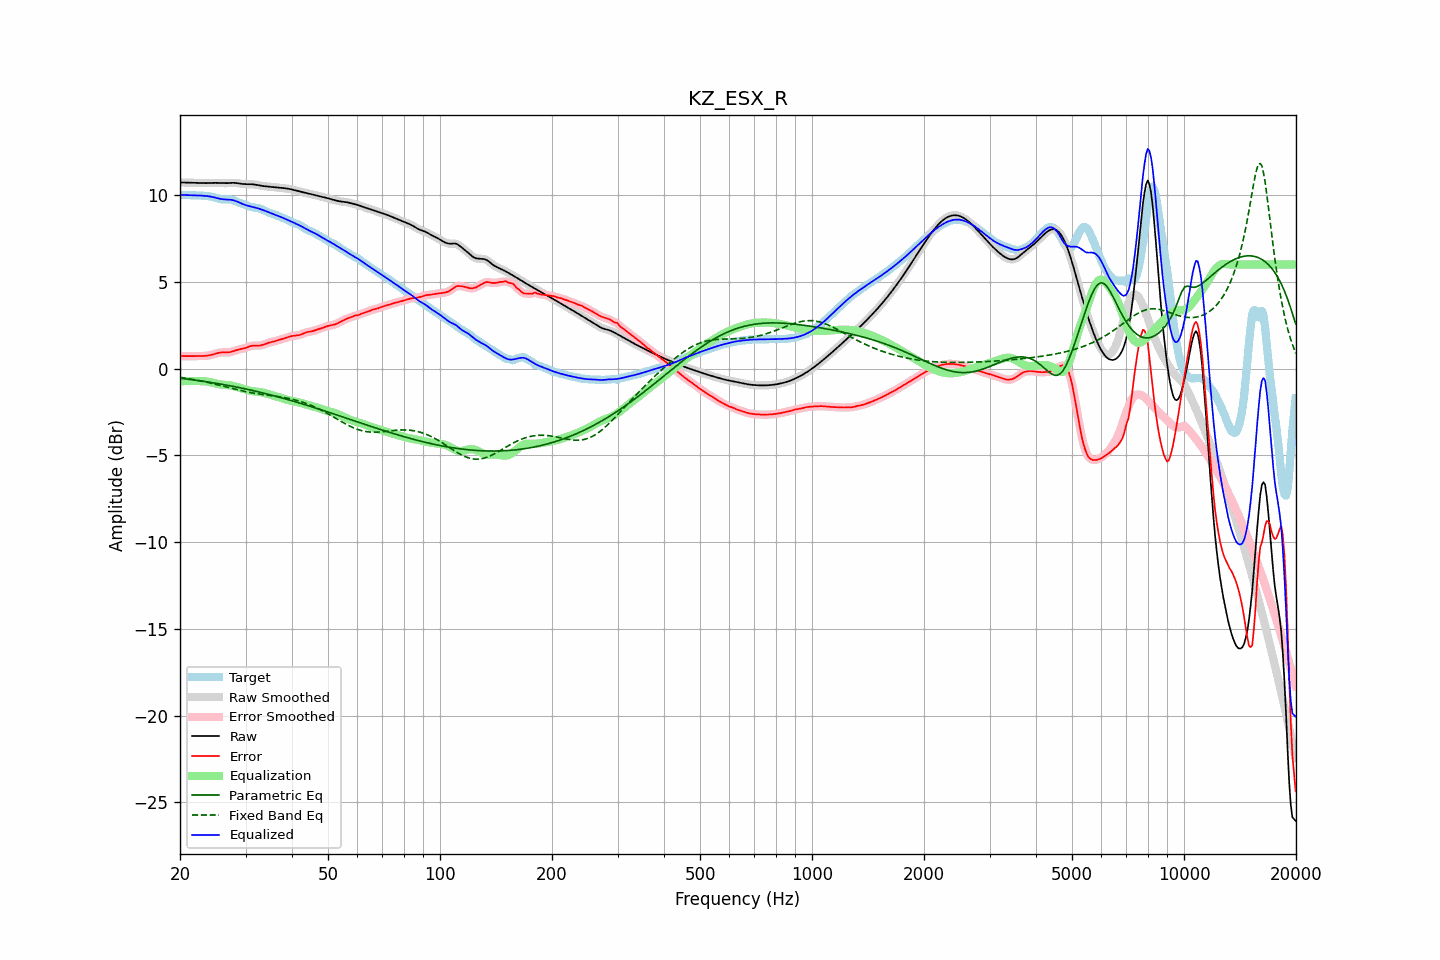

Data behind this chart, as committed beside it:
frequency, raw, error, smoothed, error_smoothed, equalization, parametric_eq, fixed_band_eq, equalized_raw, equalized_smoothed, target
20.00, 10.73, 0.72, 10.73, 0.72, -0.72, -0.55, -0.50, 10.00, 10.01, 10.00
20.20, 10.73, 0.72, 10.73, 0.72, -0.72, -0.57, -0.52, 10.00, 10.00, 10.00
20.40, 10.72, 0.72, 10.72, 0.72, -0.72, -0.58, -0.53, 10.00, 10.00, 10.00
20.61, 10.72, 0.72, 10.72, 0.72, -0.72, -0.59, -0.54, 10.00, 10.00, 10.00
20.81, 10.72, 0.72, 10.72, 0.72, -0.72, -0.60, -0.56, 10.00, 10.00, 10.00
21.02, 10.71, 0.72, 10.71, 0.72, -0.72, -0.61, -0.57, 9.99, 9.99, 10.00
21.23, 10.71, 0.72, 10.71, 0.72, -0.72, -0.62, -0.59, 9.99, 9.99, 9.99
21.44, 10.71, 0.72, 10.71, 0.72, -0.72, -0.63, -0.61, 9.99, 9.99, 9.99
21.66, 10.71, 0.72, 10.71, 0.72, -0.72, -0.65, -0.62, 9.99, 9.99, 9.99
21.87, 10.70, 0.72, 10.70, 0.72, -0.72, -0.66, -0.64, 9.99, 9.99, 9.99
22.09, 10.70, 0.72, 10.70, 0.72, -0.72, -0.67, -0.66, 9.98, 9.98, 9.98
22.31, 10.70, 0.72, 10.70, 0.72, -0.72, -0.68, -0.67, 9.98, 9.98, 9.98
22.54, 10.69, 0.72, 10.69, 0.72, -0.72, -0.70, -0.69, 9.98, 9.98, 9.97
22.76, 10.69, 0.72, 10.69, 0.72, -0.72, -0.71, -0.71, 9.97, 9.97, 9.97
22.99, 10.69, 0.73, 10.69, 0.72, -0.73, -0.72, -0.73, 9.96, 9.96, 9.96
23.22, 10.69, 0.73, 10.69, 0.73, -0.73, -0.74, -0.75, 9.96, 9.96, 9.96
23.45, 10.69, 0.74, 10.69, 0.74, -0.74, -0.75, -0.77, 9.95, 9.95, 9.95
23.69, 10.69, 0.75, 10.69, 0.75, -0.75, -0.77, -0.79, 9.94, 9.94, 9.94
23.92, 10.69, 0.76, 10.69, 0.76, -0.77, -0.78, -0.81, 9.93, 9.93, 9.93
24.16, 10.70, 0.78, 10.70, 0.78, -0.79, -0.79, -0.83, 9.91, 9.91, 9.92
24.40, 10.70, 0.80, 10.70, 0.80, -0.81, -0.81, -0.85, 9.89, 9.89, 9.90
24.65, 10.70, 0.83, 10.70, 0.83, -0.83, -0.82, -0.88, 9.87, 9.87, 9.88
24.89, 10.70, 0.86, 10.70, 0.86, -0.86, -0.84, -0.90, 9.85, 9.85, 9.85
25.14, 10.70, 0.88, 10.70, 0.88, -0.88, -0.86, -0.92, 9.82, 9.82, 9.82
25.39, 10.70, 0.91, 10.70, 0.91, -0.90, -0.87, -0.94, 9.80, 9.80, 9.79
25.65, 10.69, 0.92, 10.69, 0.92, -0.91, -0.89, -0.97, 9.78, 9.78, 9.77
25.91, 10.69, 0.93, 10.69, 0.93, -0.92, -0.90, -0.99, 9.77, 9.77, 9.75
26.16, 10.68, 0.94, 10.68, 0.93, -0.93, -0.92, -1.02, 9.75, 9.76, 9.75
26.43, 10.68, 0.93, 10.68, 0.93, -0.93, -0.94, -1.04, 9.75, 9.75, 9.75
26.69, 10.69, 0.93, 10.69, 0.93, -0.94, -0.95, -1.06, 9.75, 9.75, 9.75
26.96, 10.69, 0.94, 10.69, 0.94, -0.95, -0.97, -1.09, 9.74, 9.74, 9.76
27.23, 10.70, 0.95, 10.70, 0.95, -0.96, -0.99, -1.11, 9.74, 9.74, 9.75
27.50, 10.70, 0.97, 10.70, 0.97, -0.98, -1.01, -1.13, 9.72, 9.72, 9.73
27.77, 10.70, 1.00, 10.70, 1.00, -1.00, -1.02, -1.16, 9.70, 9.70, 9.71
28.05, 10.70, 1.03, 10.70, 1.03, -1.02, -1.04, -1.18, 9.68, 9.68, 9.67
28.33, 10.69, 1.06, 10.69, 1.06, -1.05, -1.06, -1.20, 9.64, 9.64, 9.63
28.62, 10.68, 1.09, 10.68, 1.09, -1.07, -1.08, -1.23, 9.61, 9.61, 9.59
28.90, 10.66, 1.11, 10.66, 1.11, -1.10, -1.10, -1.25, 9.56, 9.56, 9.56
29.19, 10.65, 1.13, 10.65, 1.13, -1.13, -1.12, -1.27, 9.52, 9.52, 9.52
29.48, 10.64, 1.14, 10.64, 1.15, -1.16, -1.14, -1.29, 9.48, 9.48, 9.49
29.78, 10.63, 1.17, 10.63, 1.17, -1.18, -1.16, -1.31, 9.45, 9.45, 9.46
30.08, 10.63, 1.20, 10.63, 1.20, -1.21, -1.18, -1.33, 9.42, 9.42, 9.43
30.38, 10.63, 1.24, 10.63, 1.24, -1.24, -1.20, -1.35, 9.39, 9.39, 9.39
30.68, 10.63, 1.27, 10.63, 1.27, -1.26, -1.22, -1.37, 9.36, 9.36, 9.35
30.99, 10.63, 1.30, 10.63, 1.30, -1.28, -1.24, -1.38, 9.34, 9.34, 9.32
31.30, 10.62, 1.32, 10.62, 1.32, -1.30, -1.26, -1.40, 9.32, 9.32, 9.30
31.61, 10.61, 1.33, 10.61, 1.33, -1.31, -1.28, -1.42, 9.30, 9.30, 9.28
31.93, 10.60, 1.33, 10.60, 1.33, -1.32, -1.30, -1.43, 9.27, 9.27, 9.27
32.24, 10.58, 1.33, 10.58, 1.33, -1.33, -1.32, -1.45, 9.25, 9.25, 9.25
32.57, 10.56, 1.33, 10.56, 1.33, -1.34, -1.35, -1.46, 9.22, 9.22, 9.24
32.89, 10.54, 1.33, 10.54, 1.34, -1.35, -1.37, -1.48, 9.19, 9.19, 9.21
33.22, 10.53, 1.36, 10.53, 1.36, -1.37, -1.39, -1.49, 9.16, 9.16, 9.17
33.55, 10.51, 1.38, 10.51, 1.38, -1.39, -1.41, -1.50, 9.12, 9.12, 9.13
33.89, 10.50, 1.42, 10.50, 1.42, -1.42, -1.44, -1.51, 9.09, 9.09, 9.09
34.23, 10.49, 1.45, 10.49, 1.45, -1.44, -1.46, -1.53, 9.05, 9.05, 9.04
34.57, 10.49, 1.49, 10.49, 1.48, -1.47, -1.48, -1.54, 9.01, 9.01, 9.00
34.92, 10.48, 1.51, 10.48, 1.51, -1.50, -1.51, -1.55, 8.97, 8.97, 8.96
35.27, 10.47, 1.53, 10.47, 1.53, -1.53, -1.53, -1.56, 8.94, 8.94, 8.93
35.62, 10.46, 1.56, 10.46, 1.56, -1.56, -1.55, -1.57, 8.90, 8.90, 8.90
35.97, 10.45, 1.58, 10.45, 1.58, -1.58, -1.58, -1.59, 8.86, 8.86, 8.87
... 635 more rows
